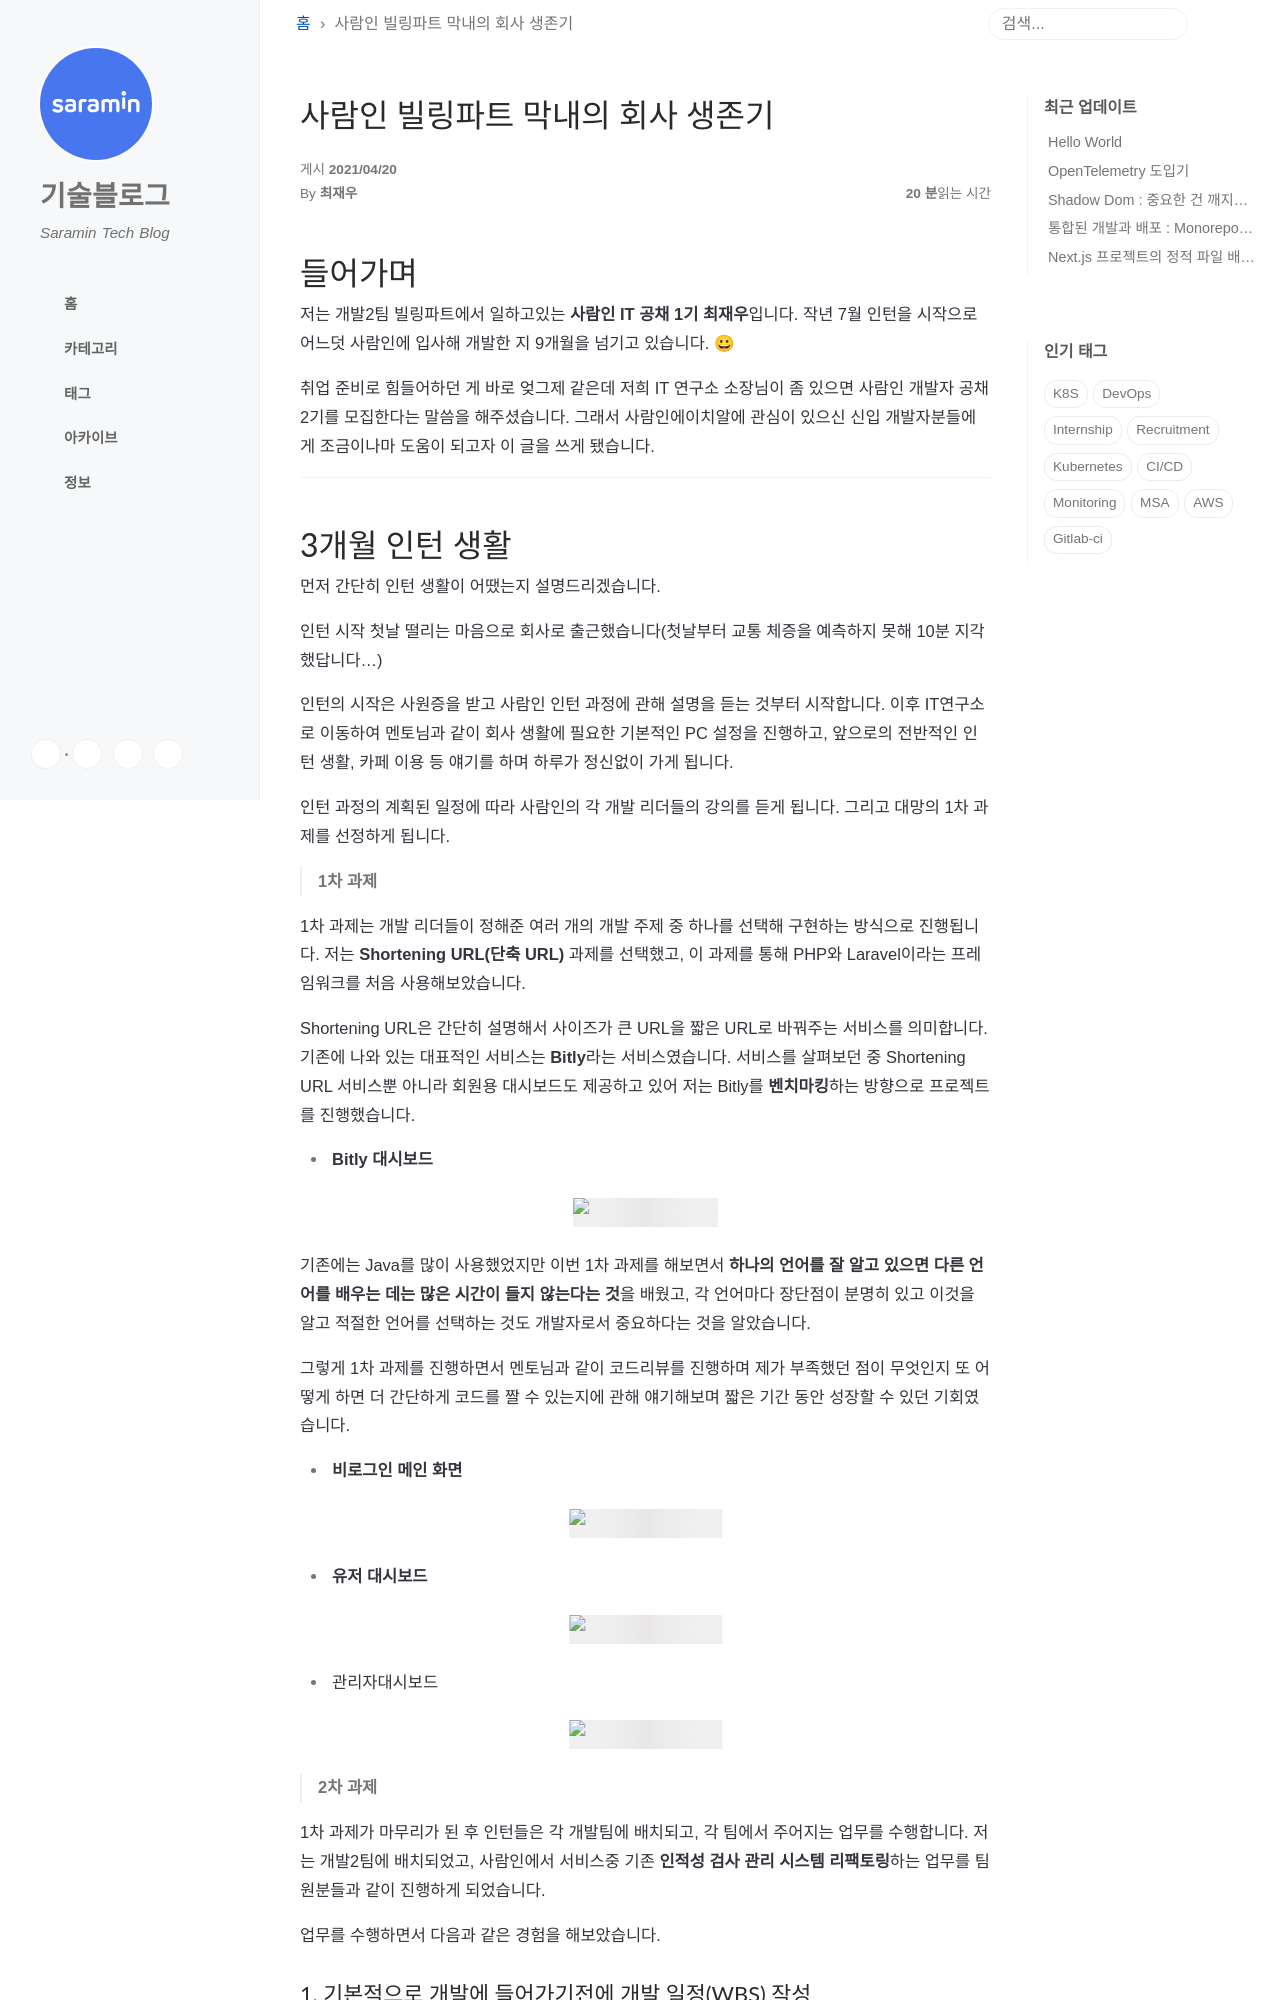

repository: saramin/saramin.github.io · page: 2021-04-20-cjaewoo-intern/index.html · generator: jekyll

---
title: 사람인 빌링파트 막내의 회사 생존기
tags:
- internship
- recruitment
- 2020tech_internship
- saraminhr
author: 최재우
---

# 들어가며

안녕하세요. 저는 개발2팀 빌링파트에서 일하고있는 **사람인 IT 공채 1기** **최재우**입니다.
작년 7월 인턴을 시작으로 어느덧 사람인에 입사해 개발한 지 9개월을 넘기고 있습니다. 😀

취업 준비로 힘들어하던 게 바로 엊그제 같은데 저희 IT 연구소 소장님이 좀 있으면 사람인 개발자 공채2기를 모집한다는 말씀을 해주셨습니다. 그래서 사람인에이치알에 관심이 있으신 신입 개발자분들에게 조금이나마 도움이 되고자 이 글을 쓰게 됐습니다.

---

# 3개월 인턴 생활

먼저 간단히 인턴 생활이 어땠는지 설명드리겠습니다.

인턴 시작 첫날 떨리는 마음으로 회사로 출근했습니다(첫날부터 교통 체증을 예측하지 못해 10분 지각했답니다...)

인턴의 시작은 사원증을 받고 사람인 인턴 과정에 관해 설명을 듣는 것부터 시작합니다.
이후 IT연구소로 이동하여 멘토님과 같이 회사 생활에 필요한 기본적인 PC 설정을 진행하고, 앞으로의 전반적인 인턴 생활, 카페 이용 등 얘기를 하며 하루가 정신없이 가게 됩니다.

인턴 과정의 계획된 일정에 따라 사람인의 각 개발 리더들의 강의를 듣게 됩니다.
그리고 대망의 1차 과제를 선정하게 됩니다.

> **1차 과제**

1차 과제는 개발 리더들이 정해준 여러 개의 개발 주제 중 하나를 선택해 구현하는 방식으로 진행됩니다. 저는 **Shortening URL(단축 URL)** 과제를 선택했고, 이 과제를 통해 PHP와 Laravel이라는 프레임워크를 처음 사용해보았습니다.

Shortening URL은 간단히 설명해서 사이즈가 큰 URL을 짧은 URL로 바꿔주는 서비스를 의미합니다.
기존에 나와 있는 대표적인 서비스는 **Bitly**라는 서비스였습니다.  서비스를 살펴보던 중 Shortening URL 서비스뿐 아니라 회원용 대시보드도 제공하고 있어 저는 Bitly를 **벤치마킹**하는 방향으로 프로젝트를 진행했습니다.

- **Bitly 대시보드**

![cjaewoo_bitly.png]({{site.url}}/img/cjaewoo/cjaewoo_bitly.png)

기존에는 Java를 많이 사용했었지만 이번 1차 과제를 해보면서 **하나의 언어를 잘 알고 있으면 다른 언어를 배우는 데는 많은 시간이 들지 않는다는 것**을 배웠고, 각 언어마다 장단점이 분명히 있고 이것을 알고 적절한 언어를 선택하는 것도 개발자로서 중요하다는 것을 알았습니다.

그렇게 1차 과제를 진행하면서 멘토님과 같이 코드리뷰를 진행하며 제가 부족했던 점이 무엇인지 또 어떻게 하면 더 간단하게 코드를 짤 수 있는지에 관해 얘기해보며 짧은 기간 동안 성장할 수 있던 기회였습니다.

- **비로그인 메인 화면**

![cjaewoo_first1.png]({{site.url}}/img/cjaewoo/cjaewoo_first1.png)

- **유저 대시보드**

![cjaewoo_first2.png]({{site.url}}/img/cjaewoo/cjaewoo_first2.png)

- 관리자대시보드

![cjaewoo_first3.png]({{site.url}}/img/cjaewoo/cjaewoo_first3.png)

> **2차 과제**

1차 과제가 마무리가 된 후 인턴들은 각 개발팀에 배치되고, 각 팀에서 주어지는 업무를 수행합니다. 저는 개발2팀에 배치되었고, 사람인에서 서비스중 기존 **인적성 검사 관리 시스템 리팩토링**하는 업무를 팀원분들과 같이 진행하게 되었습니다.

업무를 수행하면서 다음과 같은 경험을 해보았습니다.
